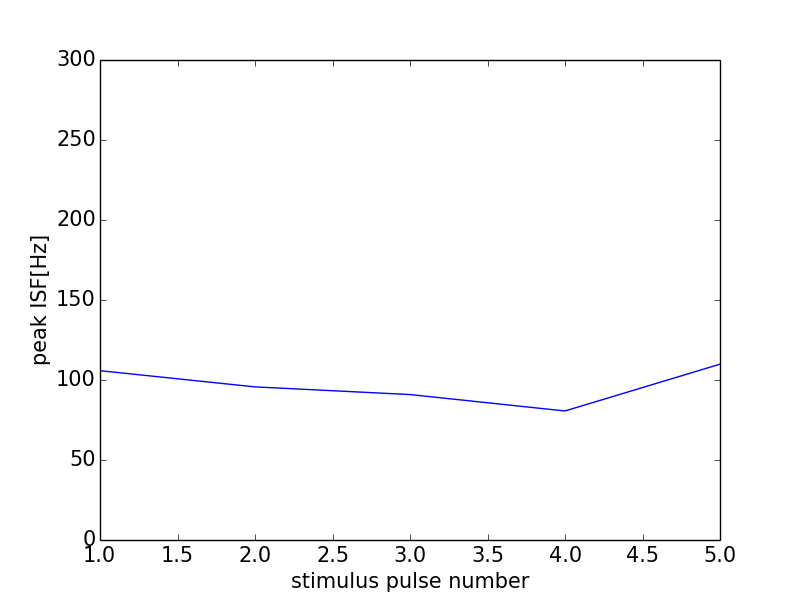

Data behind this chart, as committed beside it:
0, 0.0
0, 0
1, 105.8
2, 95.69
3, 90.91
4, 80.65
5, 109.9
6, 0
